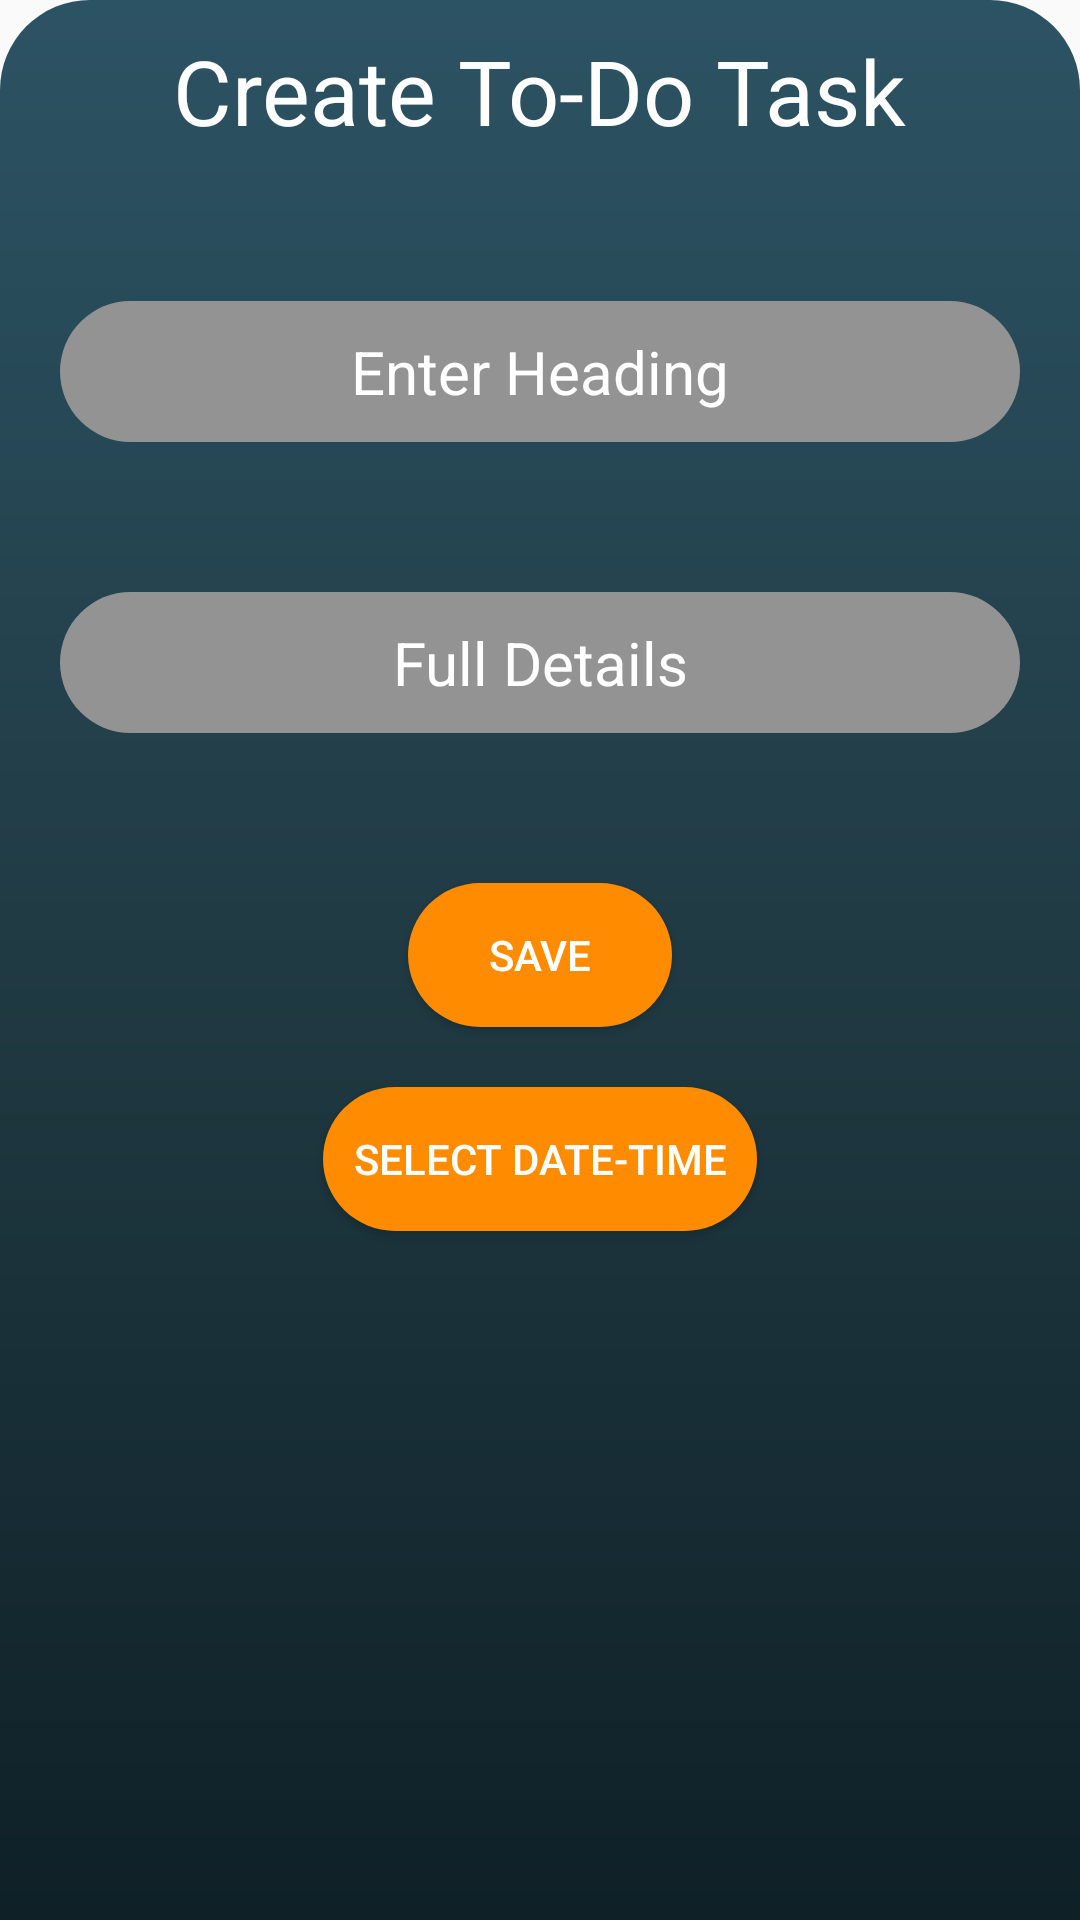

Layout XML and referenced resources for this Android screen:
<!-- AndroidManifest.xml: application theme AppTheme -->
<!-- res/layout/bottom_sheet_view.xml -->
<?xml version="1.0" encoding="utf-8"?>
<LinearLayout xmlns:android="http://schemas.android.com/apk/res/android"
    android:orientation="vertical" android:layout_width="match_parent"
    android:layout_height="500dp"
    android:background="@drawable/bottom_sheet_ll">
    <TextView
        android:layout_width="wrap_content"
        android:layout_height="wrap_content"
        android:text="Create To-Do Task"
        android:textColor="#FFFFFF"
        android:textSize="30sp"
        android:layout_gravity="center"
        android:layout_marginTop="10dp">
    </TextView>
    <EditText
        android:layout_width="match_parent"
        android:layout_height="wrap_content"
        android:textColorHint="#ffffff"
        android:id="@+id/Task_Heading_Bottom_Sheet"
        android:hint="Enter Heading"
        android:textColor="#FFFFFF"
        android:textSize="20sp"
        android:padding="10dp"
        android:layout_marginLeft="10dp"
        android:layout_marginRight="10dp"
        android:layout_marginTop="50dp"
        android:background="@drawable/heading_task_bottom_sheet"
        android:gravity="center">
    </EditText>
    <EditText
        android:layout_width="match_parent"
        android:layout_height="wrap_content"
        android:textColorHint="#ffffff"
        android:id="@+id/Task_Details_Bottom_Sheet"
        android:hint="Full Details"
        android:textColor="#FFFFFF"
        android:textSize="20sp"
        android:padding="10dp"
        android:layout_marginLeft="10dp"
        android:layout_marginRight="10dp"
        android:layout_marginTop="50dp"
        android:background="@drawable/heading_task_bottom_sheet"
        android:gravity="center">
    </EditText>

    <Button
        android:layout_width="wrap_content"
        android:layout_height="wrap_content"
        android:text="Save"
        android:textColor="#FFFFFF"
        android:layout_gravity="center"
        android:layout_marginTop="50dp"
        android:id="@+id/save_button"
        android:background="@drawable/button_save">
    </Button>
    <Button
        android:layout_width="wrap_content"
        android:layout_height="wrap_content"
        android:text="Select Date-Time"
        android:textColor="#FFFFFF"
        android:background="@drawable/button_save"
        android:padding="10dp"
        android:layout_marginTop="20dp"
        android:id="@+id/calender_button"
        android:layout_gravity="center"/>
</LinearLayout>
<!-- resources referenced by this layout -->
<resources>
  <!-- drawable bottom_sheet_ll (drawable) -->
  <shape xmlns:android="http://schemas.android.com/apk/res/android"
      android:shape= "rectangle">
      <gradient
          android:angle="90"
          android:startColor="#0F2027"
          android:centerColor="#203A43"
          android:endColor="#2C5364">
      </gradient>
      <corners android:topLeftRadius="30dp"
          android:topRightRadius="30dp">
      </corners>
      <padding android:left="10dp"
          android:right="10dp">
      </padding>
  </shape>
  <!-- drawable button_save (drawable) -->
  <shape
  xmlns:android="http://schemas.android.com/apk/res/android"
  android:shape="rectangle">
  <solid android:color="#FF8C00">
  </solid>
  <corners android:radius="40dp">
  </corners>
  
  </shape>
  <!-- drawable heading_task_bottom_sheet (drawable) -->
  <shape
      xmlns:android="http://schemas.android.com/apk/res/android"
      android:shape="rectangle">
      <solid android:color="#939393">
      </solid>
      <corners android:radius="40dp">
      </corners>
  
  </shape>
  <style name="AppTheme" parent="Theme.AppCompat.Light.DarkActionBar">
          
          <item name="colorPrimary">@color/colorPrimary</item>
          <item name="colorPrimaryDark">@color/colorPrimaryDark</item>
          <item name="colorAccent">@color/colorAccent</item>
      </style>
  <color name="colorPrimary">#243b55</color>
  <color name="colorPrimaryDark">#243b55</color>
  <color name="colorAccent">#D81B60</color>
</resources>
